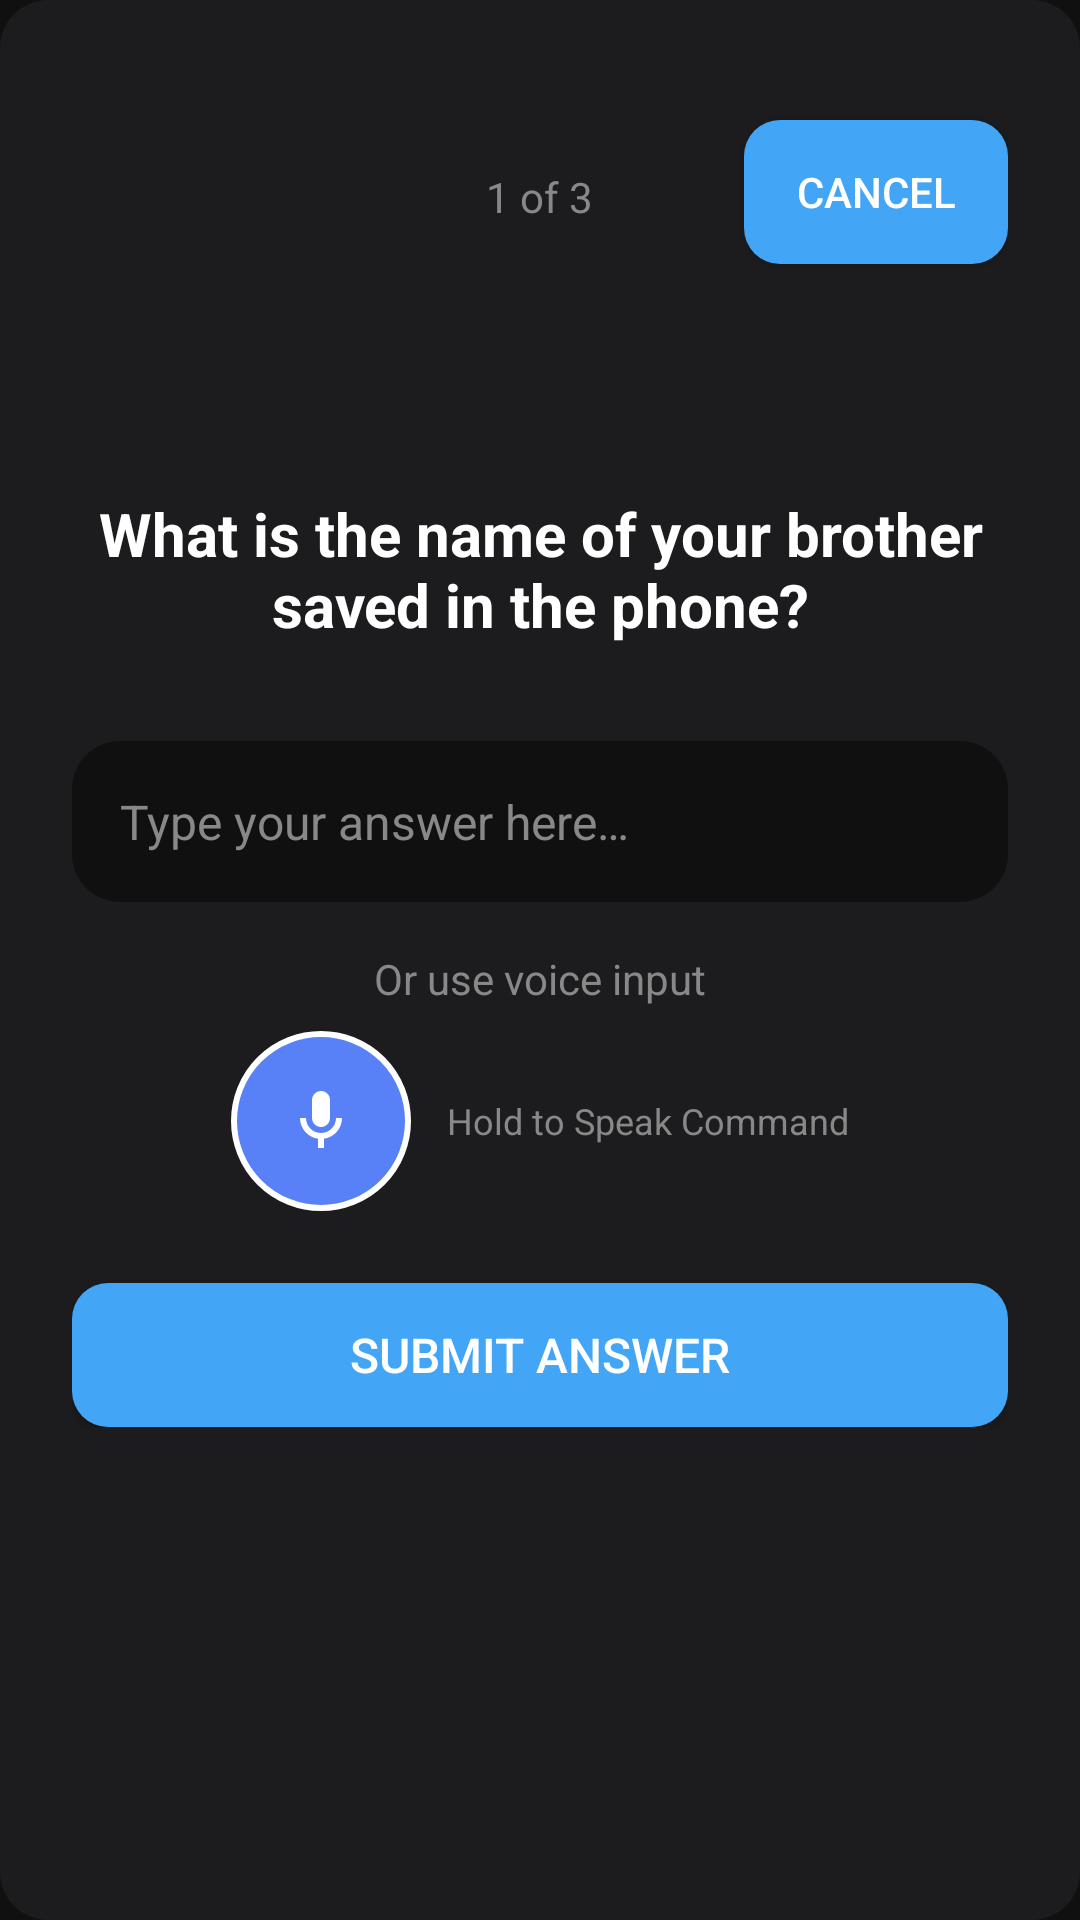

The Android layout XML behind this screen, and the referenced resources:
<!-- AndroidManifest.xml: activity theme Theme.Lake -->
<!-- res/layout/activity_dialogue.xml -->
<?xml version="1.0" encoding="utf-8"?>
<RelativeLayout xmlns:android="http://schemas.android.com/apk/res/android"
    android:layout_width="match_parent"
    android:layout_height="match_parent"
    android:background="@drawable/bg_solid"
    android:padding="24dp">

    
    <TextView
        android:id="@+id/progressText"
        android:layout_width="wrap_content"
        android:layout_height="wrap_content"
        android:layout_alignParentTop="true"
        android:layout_centerHorizontal="true"
        android:layout_marginTop="32dp"
        android:text="1 of 3"
        android:textColor="#888888"
        android:textSize="14sp" />

    
    <Button
        android:id="@+id/cancelButton"
        android:layout_width="wrap_content"
        android:layout_height="wrap_content"
        android:layout_alignParentTop="true"
        android:layout_alignParentEnd="true"
        android:layout_marginTop="16dp"
        android:background="@drawable/rounded_button"
        android:text="@string/cancel"
        android:textColor="@android:color/white"
        android:textSize="14sp" />

    
    <LinearLayout
        android:layout_width="match_parent"
        android:layout_height="wrap_content"
        android:layout_centerInParent="true"
        android:orientation="vertical"
        android:gravity="center">

        
        <TextView
            android:id="@+id/questionText"
            android:layout_width="match_parent"
            android:layout_height="wrap_content"
            android:layout_marginBottom="32dp"
            android:gravity="center"
            android:text="What is the name of your brother saved in the phone?"
            android:textColor="#FFFFFF"
            android:textSize="20sp"
            android:textStyle="bold" />

        
        <LinearLayout
            android:layout_width="match_parent"
            android:layout_height="wrap_content"
            android:orientation="vertical"
            android:gravity="center">

            
            <EditText
                android:id="@+id/answerInput"
                android:layout_width="match_parent"
                android:layout_height="wrap_content"
                android:layout_marginBottom="16dp"
                android:background="@drawable/rounded_background"
                android:hint="@string/type_answer_here"
                android:inputType="text"
                android:padding="16dp"
                android:textColor="#CECECE"
                android:textColorHint="#888888"
                android:textSize="16sp" />

            
            <LinearLayout
                android:layout_width="match_parent"
                android:layout_height="wrap_content"
                android:gravity="center"
                android:orientation="vertical">

                <TextView
                    android:layout_width="wrap_content"
                    android:layout_height="wrap_content"
                    android:layout_marginBottom="8dp"
                    android:text="@string/or_use_voice_input"
                    android:textColor="#888888"
                    android:textSize="14sp" />

                <LinearLayout
                    android:layout_width="wrap_content"
                    android:layout_height="wrap_content"
                    android:gravity="center"
                    android:orientation="horizontal">

                    <ImageButton
                        android:id="@+id/voiceInputButton"
                        android:layout_width="60dp"
                        android:layout_height="60dp"
                        android:layout_marginEnd="12dp"
                        android:background="@drawable/voice_input_button_bg"
                        android:contentDescription="@string/hold_to_speak"
                        android:src="@drawable/ic_mic"
                        android:scaleType="centerInside"
                        android:padding="12dp" />

                    <TextView
                        android:id="@+id/voiceStatusText"
                        android:layout_width="wrap_content"
                        android:layout_height="wrap_content"
                        android:text="@string/hold_to_speak"
                        android:textColor="#888888"
                        android:textSize="12sp" />

                </LinearLayout>
            </LinearLayout>

            
            <Button
                android:id="@+id/submitButton"
                android:layout_width="match_parent"
                android:layout_height="wrap_content"
                android:layout_marginTop="24dp"
                android:background="@drawable/rounded_button"
                android:text="@string/submit_answer"
                android:textColor="@android:color/white"
                android:textSize="16sp" />

        </LinearLayout>
    </LinearLayout>
</RelativeLayout>
<!-- resources referenced by this layout -->
<resources>
  <!-- drawable bg_solid (drawable) -->
  <?xml version="1.0" encoding="utf-8"?>
  <shape xmlns:android="http://schemas.android.com/apk/res/android">
  <solid android:color="@color/panel_background"/>
  <corners android:radius="16dp"/>
  </shape>
  <!-- drawable ic_mic (drawable) -->
  <?xml version="1.0" encoding="utf-8"?>
  <vector xmlns:android="http://schemas.android.com/apk/res/android"
      android:width="24dp"
      android:height="24dp"
      android:viewportWidth="24"
      android:viewportHeight="24"
      android:tint="#FFFFFF">
    <path
        android:fillColor="@android:color/white"
        android:pathData="M12,14c1.66,0 3,-1.34 3,-3V5c0,-1.66 -1.34,-3 -3,-3S9,3.34 9,5v6C9,12.66 10.34,14 12,14z"/>
    <path
        android:fillColor="@android:color/white"
        android:pathData="M17,11c0,2.76 -2.24,5 -5,5s-5,-2.24 -5,-5H5c0,3.53 2.61,6.43 6,6.92V21h2v-3.08c3.39,-0.49 6,-3.39 6,-6.92H17z"/>
  </vector>
  <!-- drawable rounded_background (drawable) -->
  <?xml version="1.0" encoding="utf-8"?>
  <shape xmlns:android="http://schemas.android.com/apk/res/android">
      <solid android:color="@color/background"/> 
      <corners android:radius="16dp"/> 
  </shape>
  <!-- drawable rounded_button (drawable) -->
  <?xml version="1.0" encoding="utf-8"?>
  <shape xmlns:android="http://schemas.android.com/apk/res/android">
      <solid android:color="@color/orange"/>
      <corners android:radius="12dp"/>
  </shape>
  <!-- drawable voice_input_button_bg (drawable) -->
  <?xml version="1.0" encoding="utf-8"?>
  <selector xmlns:android="http://schemas.android.com/apk/res/android">
      
      <item android:state_pressed="true">
          <shape android:shape="oval">
              <solid android:color="#FF4444" />
              <stroke android:width="2dp" android:color="#FFFFFF" />
              <size android:width="80dp" android:height="80dp" />
          </shape>
      </item>
      
      
      <item>
          <shape android:shape="oval">
              <solid android:color="#5880F7" />
              <stroke android:width="2dp" android:color="#FFFFFF" />
              <size android:width="80dp" android:height="80dp" />
          </shape>
      </item>
  </selector>
  <string name="cancel">Cancel</string>
  <string name="hold_to_speak">Hold to Speak Command</string>
  <string name="or_use_voice_input">Or use voice input</string>
  <string name="submit_answer">Submit Answer</string>
  <string name="type_answer_here">Type your answer here…</string>
  <style name="Theme.Lake" parent="Theme.MaterialComponents.Light.NoActionBar">
          
          <item name="colorPrimary">@color/primary</item>
          <item name="colorPrimaryVariant">@color/primary</item>
          <item name="colorOnPrimary">@color/white</item>
  
          <item name="colorSecondary">@color/teal_200</item>
          <item name="colorSecondaryVariant">@color/teal_700</item>
          <item name="colorOnSecondary">@color/black</item>
  
          <item name="android:statusBarColor" tools:targetApi="l">?attr/colorPrimaryVariant</item>
          <item name="android:windowBackground">@color/background</item>
          <item name="android:colorBackground">@color/background</item>
          
          
          <item name="android:windowLightStatusBar" tools:targetApi="m">false</item>
          <item name="android:windowLightNavigationBar" tools:targetApi="o">false</item>
      </style>
  <color name="panel_background">#FF1C1C1E</color>
  <color name="background">#101010</color>
  <color name="orange">#42A5F5</color>
  <color name="primary">#101010</color>
  <color name="white">#FFFFFFFF</color>
  <color name="teal_200">#FF03DAC5</color>
  <color name="teal_700">#FF018786</color>
  <color name="black">#FF000000</color>
</resources>
